Run: headless pygame with SDL's dummy video driver; simulated clock (each Clock.tick advances the game by its frame time, no real sleeping); random seed 0; keys injected as events and as key.get_pressed() state; no mouse input.
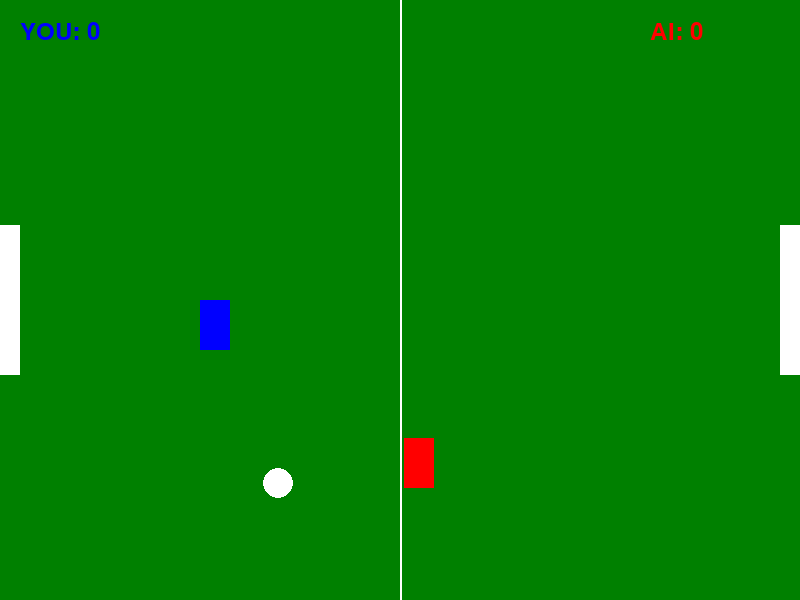
Frame 1 of 4 · flips 1–60 · no input
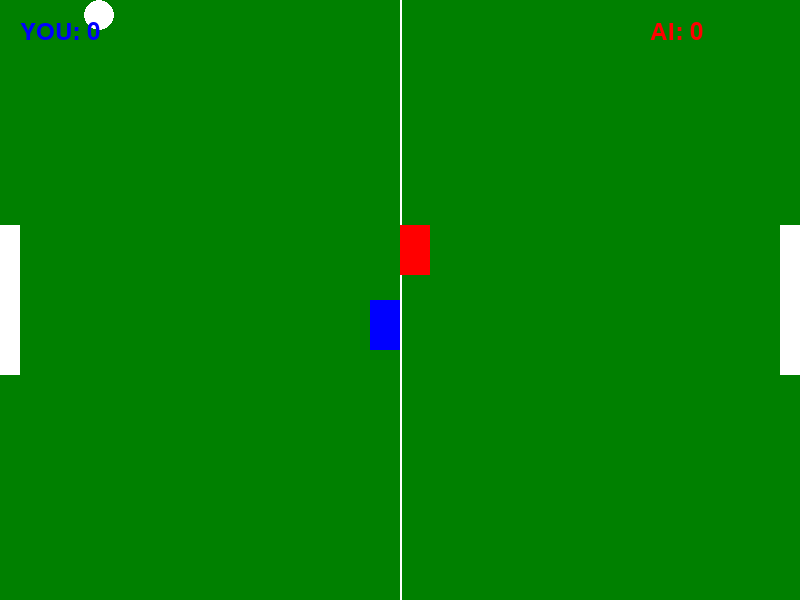
Frame 2 of 4 · flips 61–180 · tapped SPACE, RETURN · held RIGHT (→), D
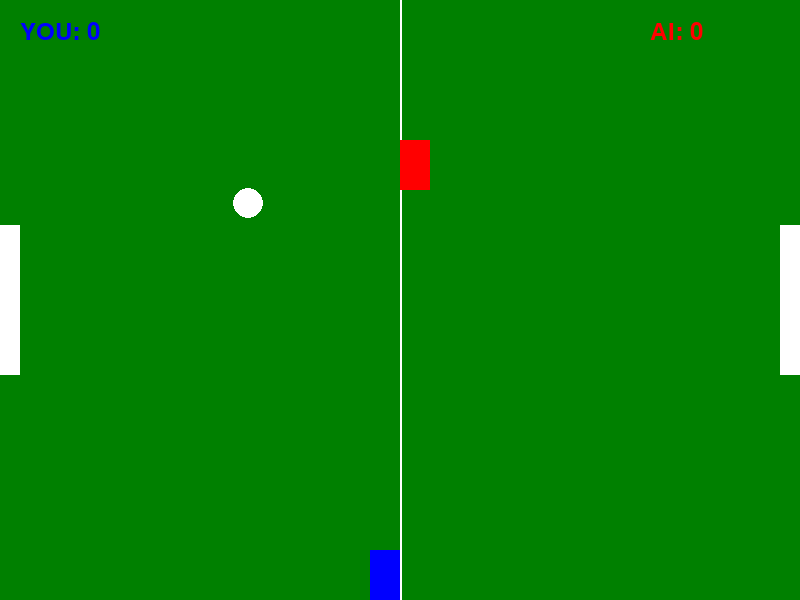
Frame 3 of 4 · flips 181–300 · held DOWN (↓), S
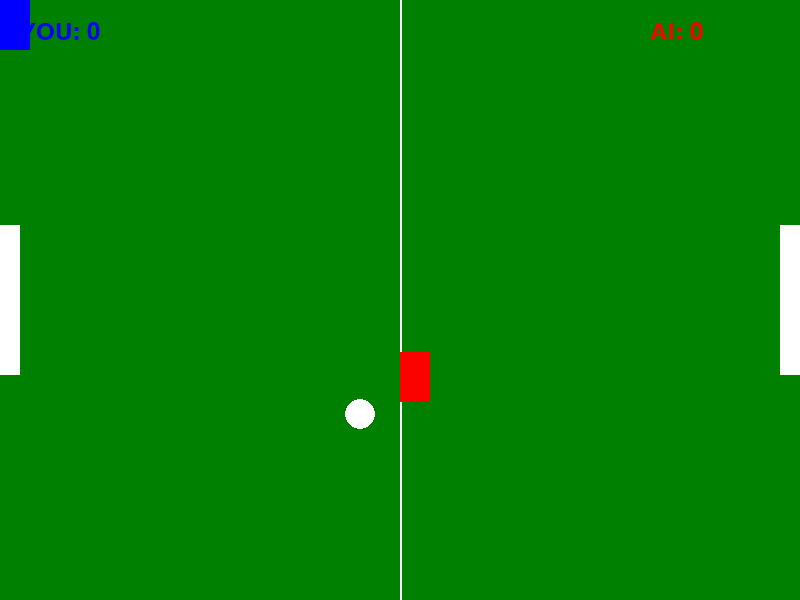
Frame 4 of 4 · flips 301–420 · held LEFT (←), A, UP (↑), W

The pygame program that drew these frames:

import pygame
import sys
import random
import math

# 初始化pygame
pygame.init()

# 游戏常量
WIDTH, HEIGHT = 800, 600
PLAYER_WIDTH, PLAYER_HEIGHT = 30, 50
ENEMY_WIDTH, ENEMY_HEIGHT = 30, 50
BALL_RADIUS = 15
GOAL_WIDTH, GOAL_HEIGHT = 20, 150
MAX_BALL_SPEED = 15
MIN_BALL_SPEED = 2
FRICTION = 0.99
KICK_FORCE = 5
PLAYER_SPEED = 5
ENEMY_SPEED = 3

# 颜色
GREEN = (0, 128, 0)
WHITE = (255, 255, 255)
RED = (255, 0, 0)
BLUE = (0, 0, 255)
BLACK = (0, 0, 0)

# 创建游戏窗口
screen = pygame.display.set_mode((WIDTH, HEIGHT))
pygame.display.set_caption("Football Game")
clock = pygame.time.Clock()

# 游戏对象
class Player:
    def __init__(self, x, y, color):
        self.rect = pygame.Rect(x, y, PLAYER_WIDTH, PLAYER_HEIGHT)
        self.color = color
        self.speed = PLAYER_SPEED

    def move(self, dx, dy):
        # 确保玩家不会移出边界
        new_rect = self.rect.move(dx * self.speed, dy * self.speed)

        # 限制在本方半场内
        if self.color == BLUE:  # 玩家在左半场
            if new_rect.left < 0:
                new_rect.left = 0
            if new_rect.right > WIDTH // 2:
                new_rect.right = WIDTH // 2
        else:  # 敌人在右半场
            if new_rect.left < WIDTH // 2:
                new_rect.left = WIDTH // 2
            if new_rect.right > WIDTH:
                new_rect.right = WIDTH

        # 限制在上下边界内
        if new_rect.top < 0:
            new_rect.top = 0
        if new_rect.bottom > HEIGHT:
            new_rect.bottom = HEIGHT

        self.rect = new_rect

    def draw(self):
        pygame.draw.rect(screen, self.color, self.rect)

    def kick(self, ball):
        # 检查是否接触到球
        if self.rect.colliderect(pygame.Rect(ball.x - BALL_RADIUS, ball.y - BALL_RADIUS,
                                             BALL_RADIUS * 2, BALL_RADIUS * 2)):
            # 计算踢球方向
            dx = ball.x - self.rect.centerx
            dy = ball.y - self.rect.centery
            distance = max(1.0, math.sqrt(dx * dx + dy * dy))

            # 标准化方向向量并应用踢球力量
            ball.vx += (dx / distance) * KICK_FORCE
            ball.vy += (dy / distance) * KICK_FORCE

            # 限制球速
            speed = math.sqrt(ball.vx ** 2 + ball.vy ** 2)
            if speed > MAX_BALL_SPEED:
                ball.vx = (ball.vx / speed) * MAX_BALL_SPEED
                ball.vy = (ball.vy / speed) * MAX_BALL_SPEED

class Ball:
    def __init__(self):
        self.reset()

    def reset(self):
        # 球在中间区域随机位置出现
        self.x = random.randint(WIDTH // 4, 3 * WIDTH // 4)
        self.y = random.randint(HEIGHT // 4, 3 * HEIGHT // 4)

        # 随机初始速度
        angle = random.uniform(0, 2 * math.pi)
        speed = random.uniform(MIN_BALL_SPEED, MIN_BALL_SPEED + 2)
        self.vx = math.cos(angle) * speed
        self.vy = math.sin(angle) * speed

    def update(self):
        # 更新位置
        self.x += self.vx
        self.y += self.vy

        # 边界碰撞检测和反弹
        if self.x - BALL_RADIUS < 0 or self.x + BALL_RADIUS > WIDTH:
            self.vx = -self.vx * 0.8  # 反弹并减速
            # 确保球不会卡在边界
            if self.x - BALL_RADIUS < 0:
                self.x = BALL_RADIUS
            else:
                self.x = WIDTH - BALL_RADIUS

        if self.y - BALL_RADIUS < 0 or self.y + BALL_RADIUS > HEIGHT:
            self.vy = -self.vy * 0.8  # 反弹并减速
            # 确保球不会卡在边界
            if self.y - BALL_RADIUS < 0:
                self.y = BALL_RADIUS
            else:
                self.y = HEIGHT - BALL_RADIUS

        # 应用摩擦力
        self.vx *= FRICTION
        self.vy *= FRICTION

        # 确保最小速度
        speed = math.sqrt(self.vx ** 2 + self.vy ** 2)
        if 0 < speed < MIN_BALL_SPEED:
            self.vx = (self.vx / speed) * MIN_BALL_SPEED
            self.vy = (self.vy / speed) * MIN_BALL_SPEED

    def draw(self):
        pygame.draw.circle(screen, WHITE, (int(self.x), int(self.y)), BALL_RADIUS)

    def check_goals(self):
        # 检查左球门（玩家球门）
        if self.x - BALL_RADIUS < GOAL_WIDTH and HEIGHT // 2 - GOAL_HEIGHT // 2 < self.y < HEIGHT // 2 + GOAL_HEIGHT // 2:
            return "enemy"
        # 检查右球门（敌人球门）
        if self.x + BALL_RADIUS > WIDTH - GOAL_WIDTH and HEIGHT // 2 - GOAL_HEIGHT // 2 < self.y < HEIGHT // 2 + GOAL_HEIGHT // 2:
            return "player"
        return None

class EnemyAI:
    def __init__(self, enemy):
        self.enemy = enemy

    def update(self, ball):
        # 简单AI：向球移动
        dx = ball.x - self.enemy.rect.centerx
        dy = ball.y - self.enemy.rect.centery

        # 标准化方向向量
        distance = max(1.0, math.sqrt(dx * dx + dy * dy))
        dx = dx / distance
        dy = dy / distance

        # 移动敌人
        self.enemy.move(dx, dy)

        # 随机改变方向（模拟撞墙行为）
        if random.random() < 0.02:  # 2%的几率改变方向
            self.enemy.move(random.uniform(-1, 1), random.uniform(-1, 1))


# 创建游戏对象
player = Player(WIDTH // 4, HEIGHT // 2, BLUE)
enemy = Player(3 * WIDTH // 4, HEIGHT // 2, RED)
enemy_ai = EnemyAI(enemy)
ball = Ball()

# 计分
player_score = 0
enemy_score = 0
font = pygame.font.Font(None, 36)

# 游戏主循环
running = True
while running:
    # 处理事件
    for event in pygame.event.get():
        if event.type == pygame.QUIT:
            running = False

    # 玩家输入
    keys = pygame.key.get_pressed()
    dx, dy = 0, 0
    if keys[pygame.K_LEFT]:
        dx = -1
    if keys[pygame.K_RIGHT]:
        dx = 1
    if keys[pygame.K_UP]:
        dy = -1
    if keys[pygame.K_DOWN]:
        dy = 1
    player.move(dx, dy)

    # 更新游戏状态
    ball.update()
    enemy_ai.update(ball)

    # 踢球检测
    player.kick(ball)
    enemy.kick(ball)

    # 检查进球
    goal = ball.check_goals()
    if goal:
        if goal == "player":
            player_score += 1
        else:
            enemy_score += 1
        ball.reset()

    # 绘制游戏
    screen.fill(GREEN)

    # 绘制中线
    pygame.draw.line(screen, WHITE, (WIDTH // 2, 0), (WIDTH // 2, HEIGHT), 2)

    # 绘制球门
    pygame.draw.rect(screen, WHITE, (0, HEIGHT // 2 - GOAL_HEIGHT // 2, GOAL_WIDTH, GOAL_HEIGHT))
    pygame.draw.rect(screen, WHITE, (WIDTH - GOAL_WIDTH, HEIGHT // 2 - GOAL_HEIGHT // 2, GOAL_WIDTH, GOAL_HEIGHT))

    # 绘制游戏对象
    player.draw()
    enemy.draw()
    ball.draw()

    # 绘制分数
    player_text = font.render(f"YOU: {player_score}", True, BLUE)
    enemy_text = font.render(f"AI: {enemy_score}", True, RED)
    screen.blit(player_text, (20, 20))
    screen.blit(enemy_text, (WIDTH - 150, 20))

    # 更新显示
    pygame.display.flip()
    clock.tick(60)

pygame.quit()
sys.exit()
